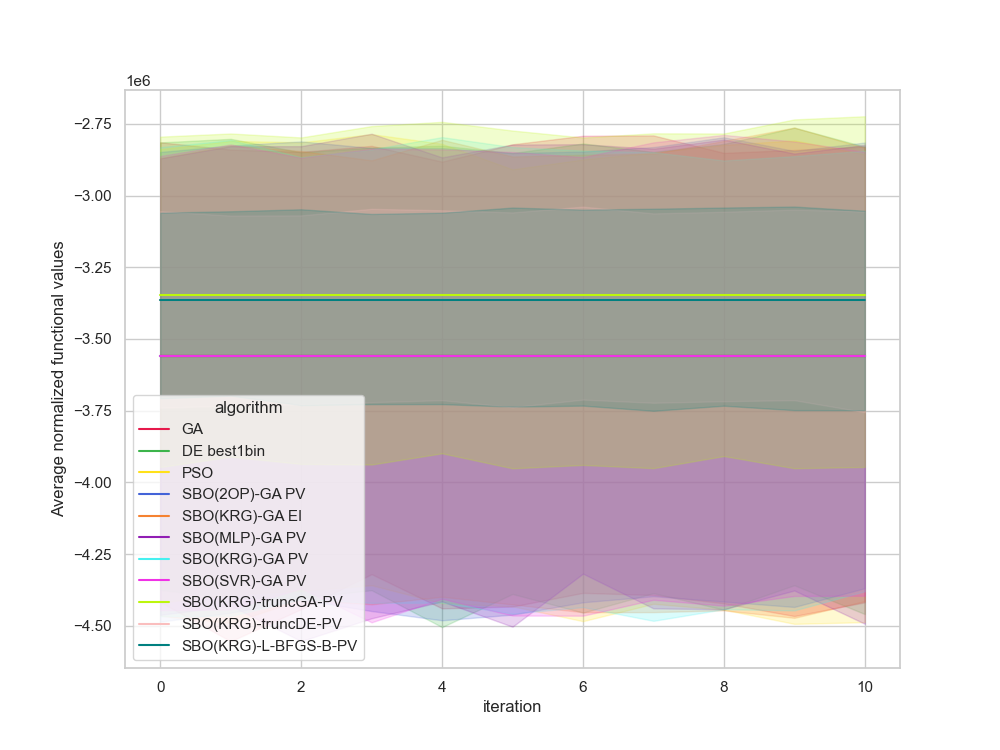

Values plotted in this chart, from the file beside it:
, Unnamed: 0, value, iteration, algorithm, replicate
0, 0.0, -6749593, 0, GA, 0
1, 1.0, -6749593, 1, GA, 0
2, 2.0, -6749593, 2, GA, 0
3, 3.0, -6749593, 3, GA, 0
4, 4.0, -6749593, 4, GA, 0
5, 5.0, -6749593, 5, GA, 0
6, 6.0, -6749593, 6, GA, 0
7, 7.0, -6749593, 7, GA, 0
8, 8.0, -6749593, 8, GA, 0
9, 9.0, -6749593, 9, GA, 0
10, 10.0, -6749593, 10, GA, 0
11, 11.0, -3011822, 0, GA, 1
12, 12.0, -3011822, 1, GA, 1
13, 13.0, -3011822, 2, GA, 1
14, 14.0, -3011822, 3, GA, 1
15, 15.0, -3011822, 4, GA, 1
16, 16.0, -3011822, 5, GA, 1
17, 17.0, -3011822, 6, GA, 1
18, 18.0, -3011822, 7, GA, 1
19, 19.0, -3011822, 8, GA, 1
20, 20.0, -3011822, 9, GA, 1
21, 21.0, -3011822, 10, GA, 1
22, 22.0, -1904560, 0, GA, 2
23, 23.0, -1904560, 1, GA, 2
24, 24.0, -1904560, 2, GA, 2
25, 25.0, -1904560, 3, GA, 2
26, 26.0, -1904560, 4, GA, 2
27, 27.0, -1904560, 5, GA, 2
28, 28.0, -1904560, 6, GA, 2
29, 29.0, -1904560, 7, GA, 2
30, 30.0, -1904560, 8, GA, 2
31, 31.0, -1904560, 9, GA, 2
32, 32.0, -1904560, 10, GA, 2
33, 33.0, -3129164, 0, GA, 3
34, 34.0, -3129164, 1, GA, 3
35, 35.0, -3129164, 2, GA, 3
36, 36.0, -3129164, 3, GA, 3
37, 37.0, -3129164, 4, GA, 3
38, 38.0, -3129164, 5, GA, 3
39, 39.0, -3129164, 6, GA, 3
40, 40.0, -3129164, 7, GA, 3
41, 41.0, -3129164, 8, GA, 3
42, 42.0, -3129164, 9, GA, 3
43, 43.0, -3129164, 10, GA, 3
44, 44.0, -4170993, 0, GA, 4
45, 45.0, -4170993, 1, GA, 4
46, 46.0, -4170993, 2, GA, 4
47, 47.0, -4170993, 3, GA, 4
48, 48.0, -4170993, 4, GA, 4
49, 49.0, -4170993, 5, GA, 4
50, 50.0, -4170993, 6, GA, 4
51, 51.0, -4170993, 7, GA, 4
52, 52.0, -4170993, 8, GA, 4
53, 53.0, -4170993, 9, GA, 4
54, 54.0, -4170993, 10, GA, 4
55, 55.0, -2412917, 0, GA, 5
56, 56.0, -2412917, 1, GA, 5
57, 57.0, -2412917, 2, GA, 5
58, 58.0, -2412917, 3, GA, 5
59, 59.0, -2412917, 4, GA, 5
... 1,150 more rows
